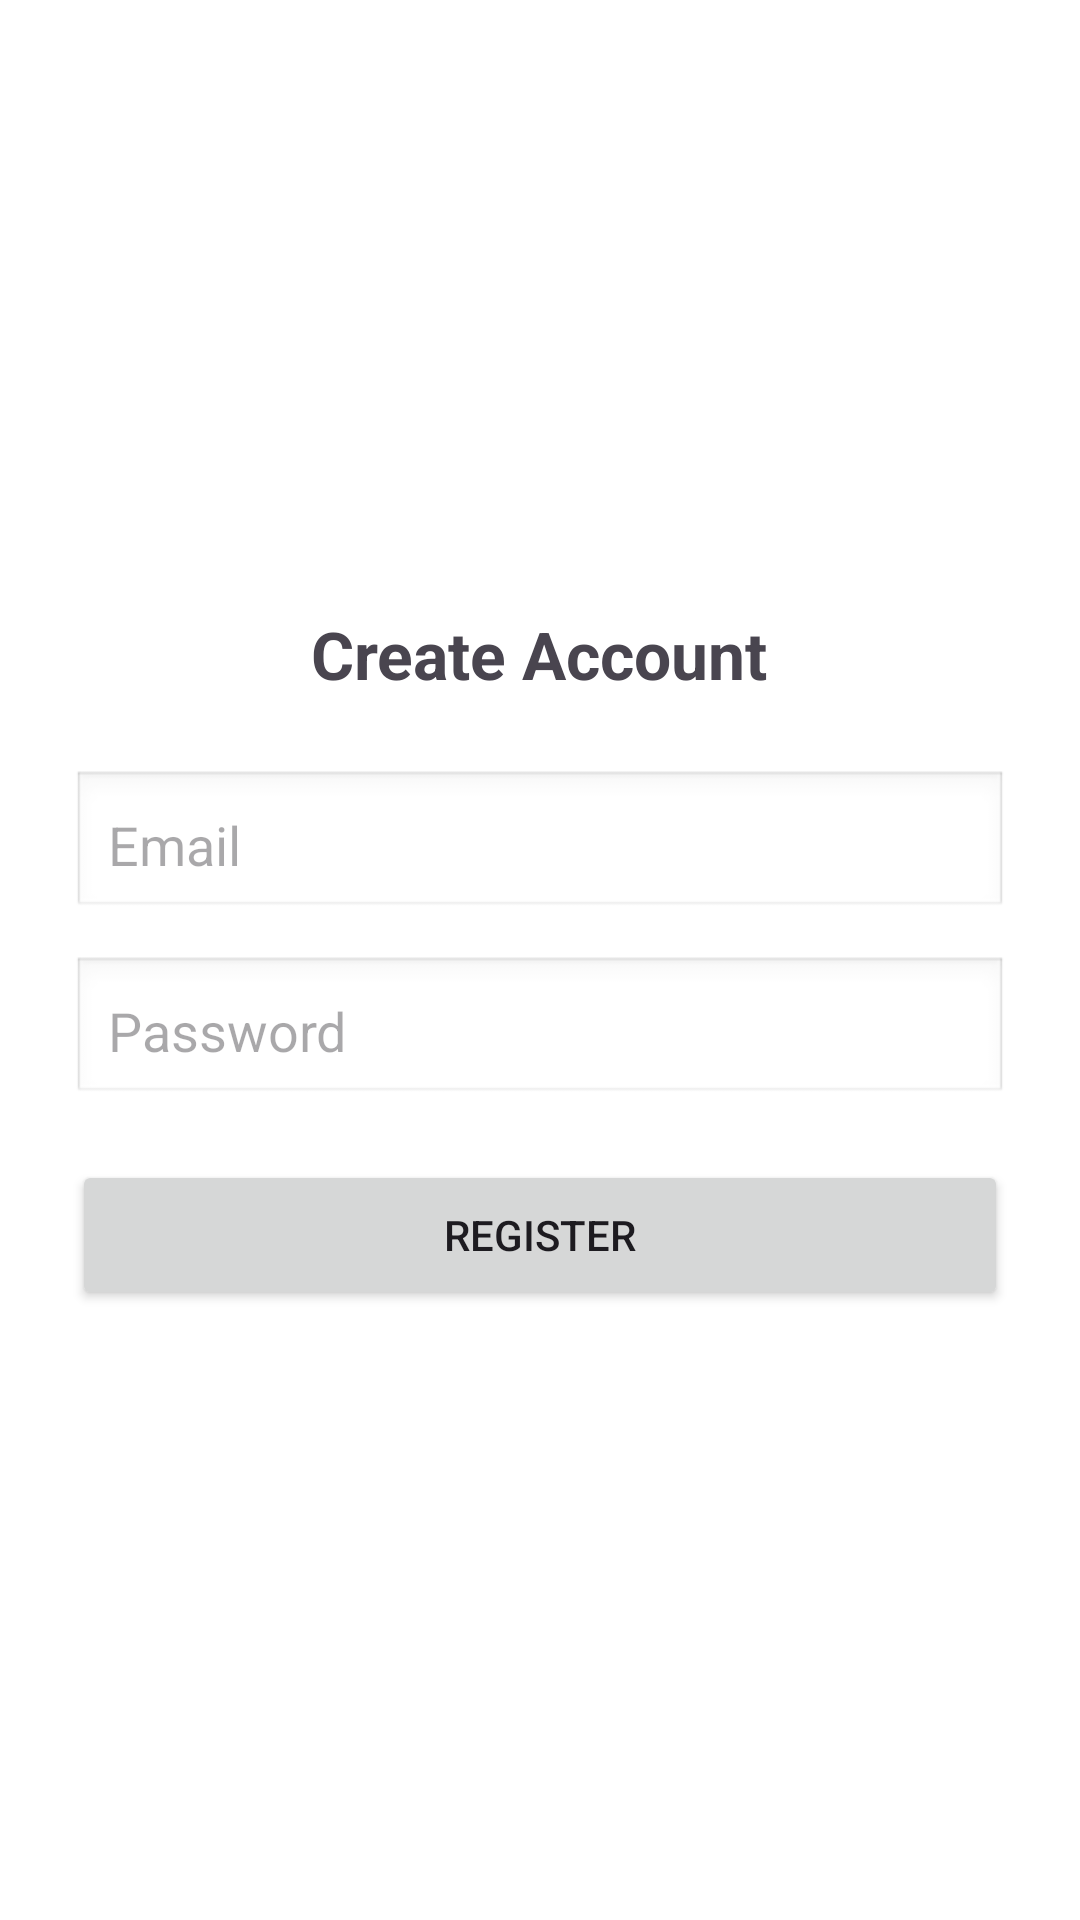

The Android layout XML behind this screen, and the referenced resources:
<!-- AndroidManifest.xml: application theme Theme.Snapchain -->
<!-- res/layout/activity_register.xml -->
<?xml version="1.0" encoding="utf-8"?>
<LinearLayout xmlns:android="http://schemas.android.com/apk/res/android"
    android:orientation="vertical"
    android:gravity="center"
    android:padding="24dp"
    android:background="#FFFFFF"
    android:layout_width="match_parent"
    android:layout_height="match_parent">

    <TextView
        android:text="Create Account"
        android:textSize="22sp"
        android:textStyle="bold"
        android:layout_marginBottom="24dp"
        android:layout_width="wrap_content"
        android:layout_height="wrap_content"/>

    <EditText
        android:id="@+id/regEmail"
        android:hint="Email"
        android:layout_width="match_parent"
        android:layout_height="50dp"
        android:padding="12dp"
        android:background="@android:drawable/edit_text"/>

    <EditText
        android:id="@+id/regPassword"
        android:hint="Password"
        android:inputType="textPassword"
        android:layout_marginTop="12dp"
        android:layout_width="match_parent"
        android:layout_height="50dp"
        android:padding="12dp"
        android:background="@android:drawable/edit_text"/>

    <Button
        android:id="@+id/registerBtn"
        android:text="Register"
        android:layout_marginTop="18dp"
        android:layout_width="match_parent"
        android:layout_height="50dp"/>

</LinearLayout>
<!-- resources referenced by this layout -->
<resources>
  <style name="Theme.Snapchain" parent="Theme.Material3.DayNight.NoActionBar">
  
          
          <item name="android:windowBackground">@color/appBg</item>
  
          
          <item name="android:statusBarColor">@color/headerGreen</item>
          <item name="android:windowLightStatusBar">false</item>
  
          
          <item name="android:navigationBarColor">@color/appBg</item>
  
          
          <item name="windowActionBar">false</item>
          <item name="windowNoTitle">true</item>
  
      </style>
  <color name="appBg">#F6F6F6</color>
  <color name="headerGreen">#32D957</color>
</resources>
